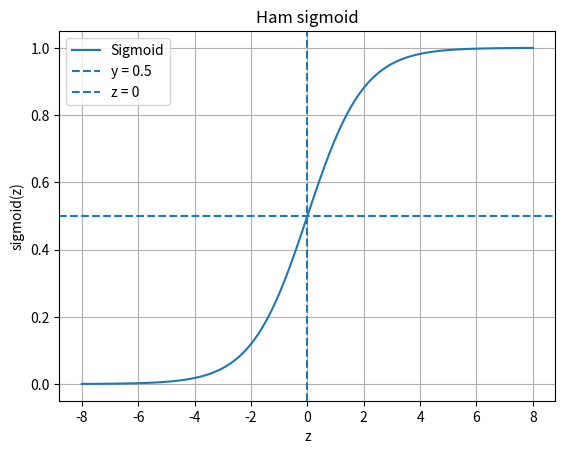

Recreate this plot in Python. (Note: this script raises an exception after producing the figure.)
#bài tập 2:
import numpy as np
import matplotlib.pyplot as plt

def sigmoid(z):
    return 1 / (1 + np.exp(-z))

z = np.linspace(-8, 8, 400)
y = sigmoid(z)

plt.plot(z, y, label="Sigmoid")
plt.axhline(0.5, linestyle="--", label="y = 0.5")
plt.axvline(0, linestyle="--", label="z = 0")

plt.xlabel("z")
plt.ylabel("sigmoid(z)")
plt.title("Ham sigmoid")
plt.legend()
plt.grid(True)

plt.savefig("figures/sigmoid.png")
plt.show()
